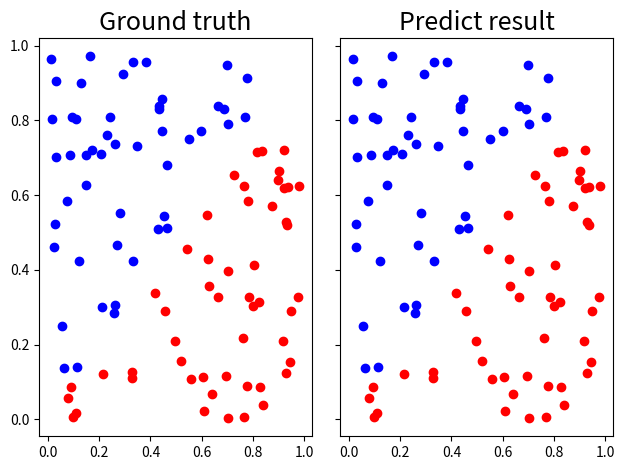
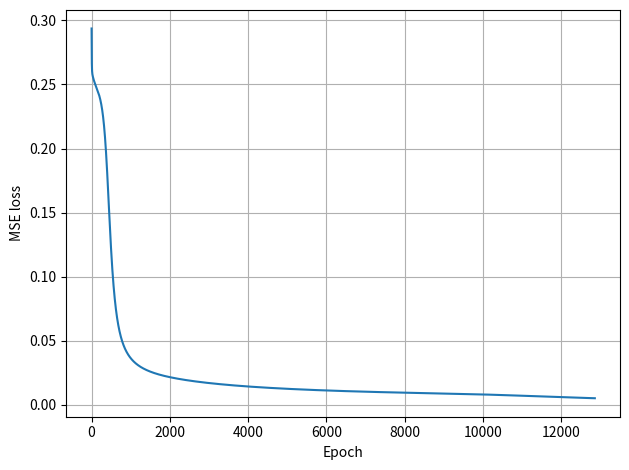
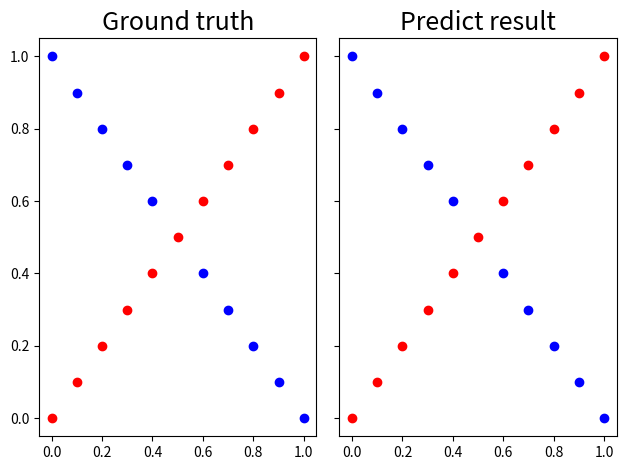
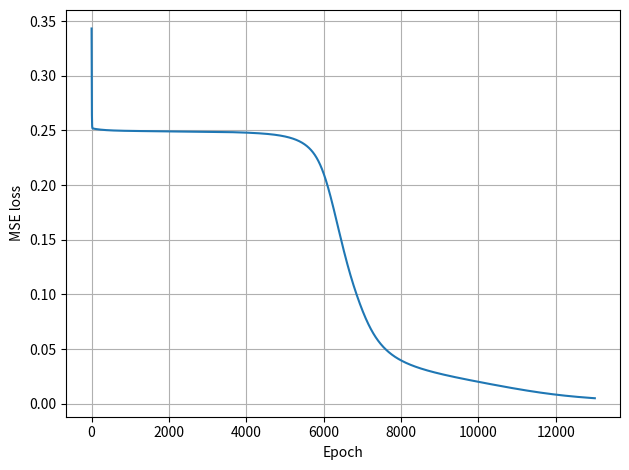

Source code (Python) for these figures, in order:
# -*- coding: utf-8 -*-
import numpy as np
import matplotlib.pyplot as plt


class Layer():
    def __init__(self, in_features, out_features):
        self.w = np.random.normal(0, 1, size=(in_features, out_features))
        self.b = np.zeros(out_features)

    def __call__(self, x):
        return self.forward(x)

    def forward(self, x):
        self.local_grad = x
        self.local_grad_b = np.ones((x.shape[0], 1))
        z = x @ self.w + self.b
        self.a = sigmoid(z)
        return self.a

    def backward(self, prev_wT_delta):
        self.up_grad = prev_wT_delta * derivative_sigmoid(self.a)
        return self.up_grad @ self.w.T

    def step(self, lr):
        grad_w = self.local_grad.T @ self.up_grad
        grad_b = self.local_grad_b.T @ self.up_grad
        self.w -= lr * grad_w
        self.b -= lr * grad_b.squeeze()


class Network():
    def __init__(self, num_features, lr=1e-3):
        self.lr = lr
        self.layers = []
        for i in range(1, len(num_features)):
            self.layers.append(Layer(num_features[i-1], num_features[i]))
        self.num_layers = len(self.layers)

    def __call__(self, x):
        return self.forward(x)

    def forward(self, x):
        for i in range(self.num_layers):
            x = self.layers[i].forward(x)
        return x

    def backward(self, derivative_loss):
        prev_wT_delta = derivative_loss
        for i in reversed(range(self.num_layers)):
            prev_wT_delta = self.layers[i].backward(prev_wT_delta)

    def step(self):
        for i in range(self.num_layers):
            self.layers[i].step(self.lr)


def generate_linear(n=100):
    pts = np.random.uniform(0, 1, (n, 2))
    inputs = []
    labels = []

    for pt in pts:
        inputs.append([pt[0], pt[1]])
        distance = (pt[0]-pt[1]) / 1.414
        if pt[0] > pt[1]:
            labels.append(0)
        else:
            labels.append(1)

    return np.array(inputs), np.array(labels).reshape(n, 1)


def generate_XOR_easy():
    inputs = []
    labels = []

    for i in range(11):
        inputs.append([0.1*i, 0.1*i])
        labels.append(0)
        if 0.1*i == 0.5:
            continue
        inputs.append([0.1*i, 1-0.1*i])
        labels.append(1)

    return np.array(inputs), np.array(labels).reshape(21, 1)


def show_result(x, y, pred_y, fn=None):
    plt.clf()
    fig, axes = plt.subplots(nrows=1, ncols=2, sharex=True, sharey=True)
    axes[0].set_title('Ground truth', fontsize=18)
    for i in range(x.shape[0]):
        if y[i] == 0:
            axes[0].plot(x[i,0], x[i,1], 'ro')
        else:
            axes[0].plot(x[i,0], x[i,1], 'bo')
    axes[1].set_title('Predict result', fontsize=18)
    for i in range(x.shape[0]):
        if pred_y[i] == 0:
            axes[1].plot(x[i,0], x[i,1], 'ro')
        else:
            axes[1].plot(x[i,0], x[i,1], 'bo')
    plt.tight_layout()
    if fn is None:
        plt.show()
    else:
        plt.savefig(fn, dpi=200)


def sigmoid(x):
    return 1 / (1+np.exp(-x))


def derivative_sigmoid(x):
    return x * (1-x)


def mse_loss(pred_y, y):
    return np.mean((pred_y-y)**2)


def derivative_mse_loss(pred_y, y):
    return 2 * (pred_y-y) / y.shape[0]


def train(model, max_epochs, loss_thres, x, y):
    print('Start training')
    train_loss = []
    epoch = 1
    while True:
        pred_y = model.forward(x)
        loss = mse_loss(pred_y, y)
        model.backward(derivative_mse_loss(pred_y, y))
        model.step()
        train_loss.append(loss)
        if epoch%500 == 0:
            print(f'[Epoch:{epoch:6}] [Loss: {loss:.6f}]')
        epoch += 1
        if loss<=loss_thres or epoch>=max_epochs:
            print(f'[Epoch:{epoch:6}] [Loss: {loss:.6f}]')
            break
    return model, train_loss


def test(model, x, y, plot_fn):
    print('Start testing')
    pred_y = model(x)
    print('Predict:')
    print(pred_y)
    show_result(x, y, np.round(pred_y), plot_fn)


def show_learning_curve(train_loss, fn=None):
    plt.clf()
    plt.plot(np.arange(len(train_loss))+1, train_loss)
    plt.xlabel('Epoch')
    plt.ylabel('MSE loss')
    plt.grid()
    plt.tight_layout()
    if fn is None:
        plt.show()
    else:
        plt.savefig(fn, dpi=200)


if __name__ == '__main__':
    max_epochs = 100000
    loss_thres = 0.005
    lr = 0.5

    print('Datset: linear data')
    train_x, train_y = generate_linear(100)
    test_x, test_y = generate_linear(100)
    model_linear = Network([2, 4, 4, 1], lr=lr)
    model_linear, train_loss = train(model_linear, max_epochs, loss_thres, train_x, train_y)
    test(model_linear, test_x, test_y, 'linear_test.png')
    show_learning_curve(train_loss, 'linear_learning_curve.png')

    print('\nDataset: XOR data')
    train_x, train_y = generate_XOR_easy()
    test_x, test_y = generate_XOR_easy()
    model_xor = Network([2, 4, 4, 1], lr=0.5)
    model_xor, train_loss = train(model_xor, max_epochs, loss_thres, train_x, train_y)
    test(model_xor, test_x, test_y, 'xor_test.png')
    show_learning_curve(train_loss, 'xor_learning_curve.png')
